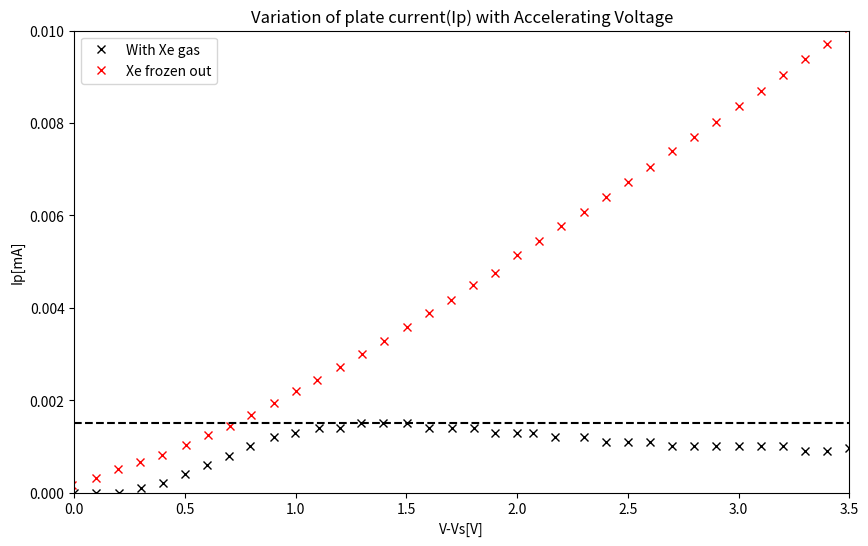
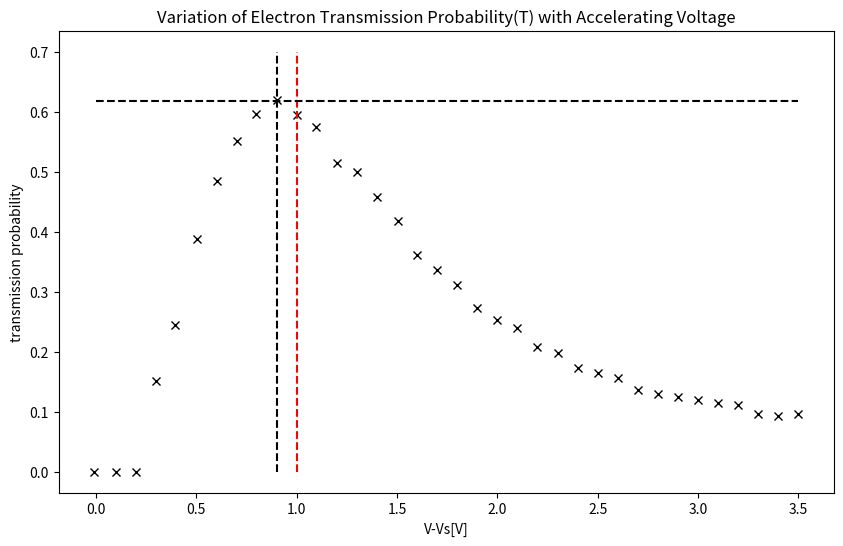
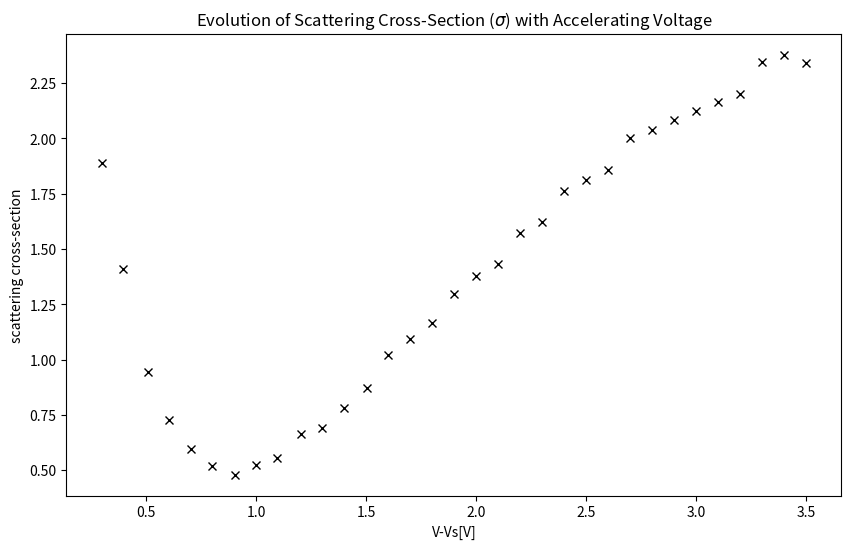
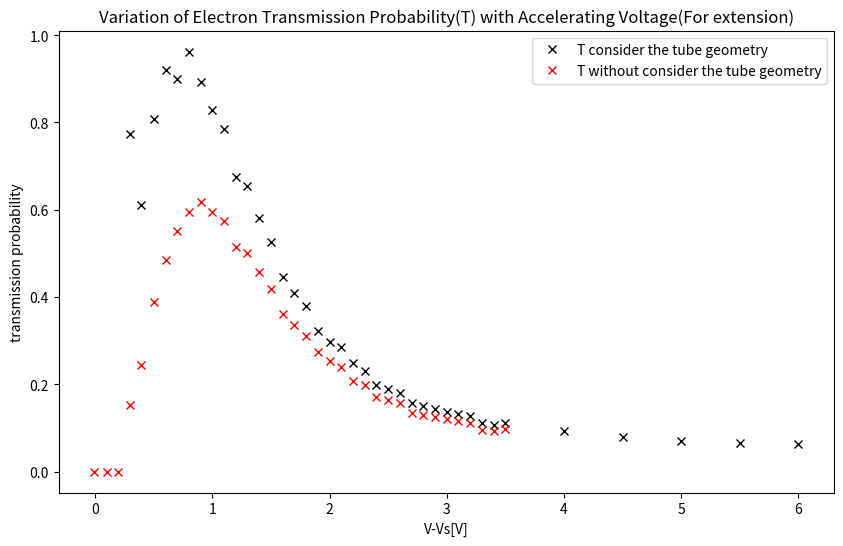
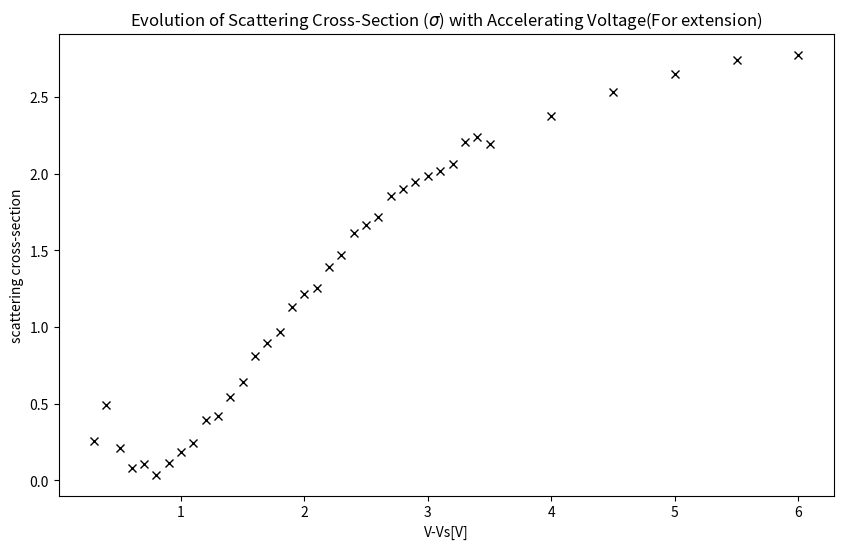

Reproduce these figures in Python, in order.
#!/usr/bin/env python3
# -*- coding: utf-8 -*-
"""
Created on Mon Mar  4 15:15:06 2024

@author: jinzeyuan
"""
import numpy as np
import matplotlib.pyplot as plt
import pandas as pd

"""
If you need a csv to put into the googledoc
change "need_csv" to True
The csv will be saved to the same path as this program

some of uncertainties is wrong, pls double check!!!
some of uncertainties is wrong, pls double check!!!
some of uncertainties is wrong, pls double check!!!
(Because uncertainty is calculated using the number of decimal places in the data)

sorry for that I left some chinese in it, if u want to read it, pls use googletranslate
"""
need_csv = False

#all in V
RT_V_Vs = [-0.001,
        0.100,
        0.201,
        0.301,
        0.400,
        0.500,
        0.599,
        0.697,
        0.794,
        0.902,
        0.997,
        1.103,
        1.199,
        1.297,
        1.396,
        1.503,
        1.600,
        1.705,
        1.805,
        1.902,
        1.999,
        2.07,
        2.17,
        2.30,
        2.40,
        2.50,
        2.60,
        2.70,
        2.80,
        2.90,
        3.00,
        3.10,
        3.20,
        3.30,
        3.40,
        3.50,
        4.00,
        4.50,
        5.00,
        5.50,
        6.00,
        6.50,
        7.00,
        7.50,
        8.00,
        8.50,
        9.00,
        9.50,
        10.00,
        10.50,
        11.00,
        11.50,
        11.51,
        11.52,
        11.53,
        11.54,
        11.55,
        11.56,
        11.57,
        11.60,
        12.00]

RT_Vs = [0.000,
      0.000,
      0.000,
      0.001,
      0.003,
      0.005,
      0.007,
      0.010,
      0.012,
      0.016,
      0.019,
      0.022,
      0.026,
      0.029,
      0.033,
      0.037,
      0.041,
      0.045,
      0.049,
      0.054,
      0.058,
      0.062,
      0.066,
      0.072,
      0.077,
      0.081,
      0.086,
      0.090,
      0.095,
      0.100,
      0.104,
      0.108,
      0.113,
      0.118,
      0.122,
      0.126,
      0.148,
      0.171,
      0.196,
      0.221,
      0.247,
      0.274,
      0.302,
      0.332,
      0.363,
      0.395,
      0.428,
      0.462,
      0.497,
      0.532,
      0.566,
      0.590,
      0.594,
      0.595,
      0.597,
      0.598,
      0.599,
      0.610,
      0.620,
      0.610,
      1.89]

RT_Vp = [0.000,
      0.000,
      0.000,
      0.001,
      0.002,
      0.004,
      0.006,
      0.008,
      0.010,
      0.012,
      0.013,
      0.014,
      0.014,
      0.015,
      0.015,
      0.015,
      0.014,
      0.014,
      0.014,
      0.013,
      0.013,
      0.013,
      0.012,
      0.012,
      0.011,
      0.011,
      0.011,
      0.010,
      0.010,
      0.010,
      0.010,
      0.010,
      0.010,
      0.009,
      0.009,
      0.0097,
      0.0094,
      0.0092,
      0.0093,
      0.0096,
      0.0103,
      0.0112,
      0.0123,
      0.0137,
      0.0155,
      0.0179,
      0.0208,
      0.0248,
      0.0299,
      0.0354,
      0.0427,
      0.0635,
      0.0641,
      0.0652,
      0.0664,
      0.0677,
      0.0689,
      0.1455,
      0.1862,
      0.196,
      1.813]

RT_V_Vs = np.array(RT_V_Vs)
RT_Vs = np.array(RT_Vs)
RT_Vp = np.array(RT_Vp)


LT_V_Vs = [-0.01,
           0.099,
           0.198,
           0.297,
           0.396,
           0.506,
           0.604,
           0.702,
           0.798,
           0.903,
           1.000,
           1.096,
           1.202,
           1.300,
           1.398,
           1.504,
           1.600,
           1.700,
           1.800,
           1.900,
           2.00,
           2.10,
           2.20,
           2.30,
           2.40,
           2.50,
           2.60,
           2.70,
           2.80,
           2.90,
           3.00,
           3.10,
           3.20,
           3.30,
           3.40,
           3.50,
           4.00,
           4.50,
           5.00,
           5.50,
           6.00,
           6.50,
           7.00,
           7.50
           ]

LT_Vs = [0.0006,
         0.0015,
         0.0031,
         0.0051,
         0.0075,
         0.0104,
         0.0133,
         0.0163,
         0.0194,
         0.0231,
         0.0265,
         0.0301,
         0.0341,
         0.0380,
         0.0420,
         0.0465,
         0.0506,
         0.0548,
         0.0598,
         0.0637,
         0.0681,
         0.0741,
         0.0791,
         0.0838,
         0.0890,
         0.0938,
         0.0991,
         0.1044,
         0.1092,
         0.1144,
         0.1198,
         0.1247,
         0.1300,
         0.1355,
         0.1404,
         0.1458,
         0.1730,
         0.202,
         0.233,
         0.267,
         0.303,
         0.344,
         0.385,
         0.427]

LT_Vp = [0.0016,
         0.0032,
         0.0051,
         0.0066,
         0.0082,
         0.0103,
         0.0124,
         0.0145,
         0.0168,
         0.0194,
         0.0219,
         0.0244,
         0.0272,
         0.0300,
         0.0328,
         0.0359,
         0.0388,
         0.0417,
         0.0450,
         0.0476,
         0.0515,
         0.0544,
         0.0577,
         0.0607,
         0.0640,
         0.0672,
         0.0705,
         0.0739,
         0.0769,
         0.0803,
         0.0837,
         0.0869,
         0.0903,
         0.0938,
         0.0971,
         0.1006,
         0.1180,
         0.1364,
         0.1569,
         0.1796,
         0.203,
         0.228,
         0.255,
         0.295]


LT_V_Vs = np.array(LT_V_Vs)
LT_Vs = np.array(LT_Vs)
LT_Vp = np.array(LT_Vp)

LT_Ip = LT_Vp/10 # in mA
RT_Ip = RT_Vp/10


plt.figure(1)
plt.figure(figsize=(10,6))
plt.plot(RT_V_Vs,RT_Ip,ls = "none", marker = "x", color = "black", label="With Xe gas")
plt.plot(LT_V_Vs,LT_Ip,ls = "none", marker = "x", color = "red", label="Xe frozen out")
plt.xlim(0,3.5)
plt.ylim(0,0.01)
plt.hlines(0.0015, 0, 3.5, color = "black", ls="--")
plt.title("Variation of plate current(Ip) with Accelerating Voltage")
plt.xlabel("V-Vs[V]")
plt.ylabel("Ip[mA]")
plt.legend()
plt.show


# 截断RT_V_Vs和LT_V_Vs到3.5V之前
RT_V_Vs_truncated = RT_V_Vs[RT_V_Vs <= 3.5]
LT_V_Vs_truncated = LT_V_Vs[LT_V_Vs <= 3.5]

# 截断RT_Vp和LT_Vp以匹配上述截断
RT_Vp_truncated = RT_Vp[:len(RT_V_Vs_truncated)]
LT_Vp_truncated = LT_Vp[:len(LT_V_Vs_truncated)]

RT_Vs_truncated = RT_Vs[:len(RT_V_Vs_truncated)]
LT_Vs_truncated = LT_Vs[:len(LT_V_Vs_truncated)]

RT_V_Vs_truncated_extension = RT_V_Vs[RT_V_Vs <= 6]
LT_V_Vs_truncated_extension = LT_V_Vs[LT_V_Vs <= 6]

RT_Vp_truncated_extension = RT_Vp[:len(RT_V_Vs_truncated_extension)]
LT_Vp_truncated_extension = LT_Vp[:len(LT_V_Vs_truncated_extension)]

RT_Vs_truncated_extension = RT_Vs[:len(RT_V_Vs_truncated_extension)]
LT_Vs_truncated_extension = LT_Vs[:len(LT_V_Vs_truncated_extension)]
T = RT_Vp_truncated/LT_Vp_truncated

plt.figure(2)
plt.figure(figsize=(10,6))
plt.plot(LT_V_Vs_truncated,T,ls = "none", marker = "x", color = "black")
plt.xlabel("V-Vs[V]")
plt.ylabel("transmission probability")
plt.title("Variation of Electron Transmission Probability(T) with Accelerating Voltage")
plt.vlines(1, 0, 0.7, color = "red", ls="--")
plt.hlines(0.618,0,3.5, color = "black", ls="--")
plt.vlines(0.903, 0, 0.7, color = "black", ls="--")
plt.show()

𝜎 = -np.log(T)
print(𝜎)
plt.figure(3)
plt.figure(figsize=(10,6))
plt.plot(LT_V_Vs_truncated,𝜎,ls = "none", marker = "x", color = "black")
plt.xlabel("V-Vs[V]")
plt.ylabel("scattering cross-section")
plt.title("Evolution of Scattering Cross-Section ($\sigma$) with Accelerating Voltage")
plt.show()

T_extension = (RT_Vp_truncated_extension*LT_Vs_truncated_extension)/(LT_Vp_truncated_extension*RT_Vs_truncated_extension)

plt.figure(4)
plt.figure(figsize=(10,6))
plt.plot(LT_V_Vs_truncated_extension,T_extension,ls = "none", marker = "x", color = "black", label = "T consider the tube geometry")
plt.plot(LT_V_Vs_truncated,T,ls = "none", marker = "x", color = "red", label = "T without consider the tube geometry")
plt.xlabel("V-Vs[V]")
plt.ylabel("transmission probability")
plt.title("Variation of Electron Transmission Probability(T) with Accelerating Voltage(For extension)")
plt.legend()
plt.show()

𝜎_extension = -np.log(T_extension)

plt.figure(5)
plt.figure(figsize=(10,6))
plt.plot(LT_V_Vs_truncated_extension,𝜎_extension,ls = "none", marker = "x", color = "black")
plt.xlabel("V-Vs[V]")
plt.ylabel("scattering cross-section")
plt.title("Evolution of Scattering Cross-Section ($\sigma$) with Accelerating Voltage(For extension)")
plt.show()

def calculate_uncertainty_precision(values):
    uncertainties = []
    for value in values:
        if value == 0:
            uncertainty = 0.005  # 对于值为0的情况，设置一个小的不确定度
        else:
            str_value = str(value)
            if '.' in str_value:
                decimal_part = str_value.split('.')[1]
                if 'e' in decimal_part:  # 检查科学计数法
                    decimal_part = decimal_part.split('e')[0]
                uncertainty_position = len(decimal_part) + 1  # 确定不确定度的位置
                uncertainty = float('0.' + '0'*(uncertainty_position-1) + '5')
            else:
                uncertainty = 0.5  # 对于整数，设定默认不确定度为0.5
        uncertainties.append(uncertainty)
    return uncertainties

# 计算每个数组的不确定度
RT_V_Vs_unc = calculate_uncertainty_precision(RT_V_Vs)
RT_Vs_unc = calculate_uncertainty_precision(RT_Vs)
RT_Vp_unc = calculate_uncertainty_precision(RT_Vp)
LT_V_Vs_unc = calculate_uncertainty_precision(LT_V_Vs)
LT_Vs_unc = calculate_uncertainty_precision(LT_Vs)
LT_Vp_unc = calculate_uncertainty_precision(LT_Vp)

# 创建DataFrame
RT_data = {
    "RT_V_Vs[V]": RT_V_Vs,
    "RT_V_Vs_unc[V]": RT_V_Vs_unc,
    "RT_Vs[V]": RT_Vs,
    "RT_Vs_unc[V]": RT_Vs_unc,
    "RT_Vp[V]": RT_Vp,
    "RT_Vp_unc[V]": RT_Vp_unc
}

LT_data = {
    "LT_V_Vs[V]": LT_V_Vs,
    "LT_V_Vs_unc[V]": LT_V_Vs_unc,
    "LT_Vs[V]": LT_Vs,
    "LT_Vs_unc[V]": LT_Vs_unc,
    "LT_Vp[V]": LT_Vp,
    "LT_Vp_unc[V]": LT_Vp_unc
    }

RT_df = pd.DataFrame(RT_data)
LT_df = pd.DataFrame(LT_data)

if need_csv:
    RT_df.to_csv("RT_DATA.csv")
    LT_df.to_csv("LT_DATA.csv")

